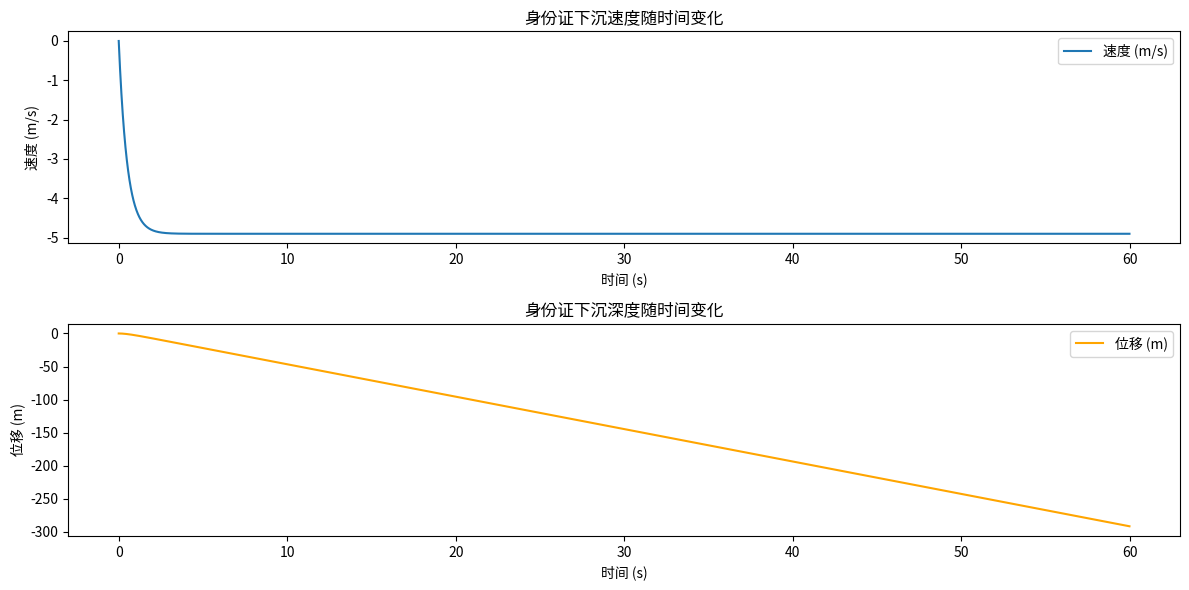

This figure's Python source:
import numpy as np
import matplotlib.pyplot as plt

# 参数设置
g = 9.81  # 重力加速度 (m/s^2)
m = 0.005  # 身份证质量 (kg)
k = 0.01  # 阻力系数 (kg/s)
rho_water = 1000  # 水的密度 (kg/m^3)
V = 0.00001  # 身份证体积 (m^3)

# 时间范围
t_max = 60  # 最大时间 (s)
dt = 0.01  # 时间步长 (s)
time = np.arange(0, t_max, dt)

# 计算速度和位移
effective_weight = (m - rho_water * V) * g
v = (effective_weight / k) * (1 - np.exp(-k * time / m))
s = (effective_weight / k) * (time - (m / k) * (1 - np.exp(-k * time / m)))

# 绘制速度和位移图
plt.figure(figsize=(12, 6))

plt.subplot(2, 1, 1)
plt.plot(time, v, label='速度 (m/s)')
plt.xlabel('时间 (s)')
plt.ylabel('速度 (m/s)')
plt.title('身份证下沉速度随时间变化')
plt.legend()

plt.subplot(2, 1, 2)
plt.plot(time, s, label='位移 (m)', color='orange')
plt.xlabel('时间 (s)')
plt.ylabel('位移 (m)')
plt.title('身份证下沉深度随时间变化')
plt.legend()

plt.tight_layout()
plt.show()
